Photos from the image-classification dataset "Data" in the GitHub repository jared9857/capstone-coral-identification. Its 3 classes are: bleached coral, dead coral, healthy coral.

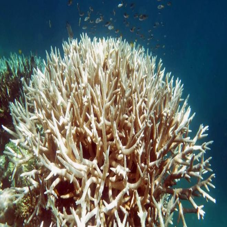
Label: bleached coral

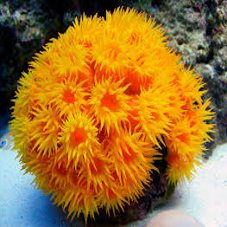
Label: healthy coral

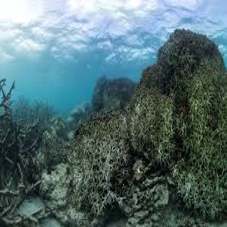
Label: dead coral

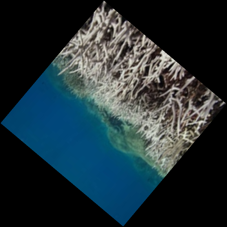
Label: bleached coral

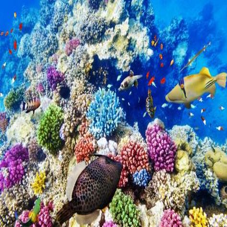
Label: healthy coral

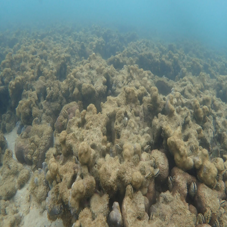
Label: dead coral
